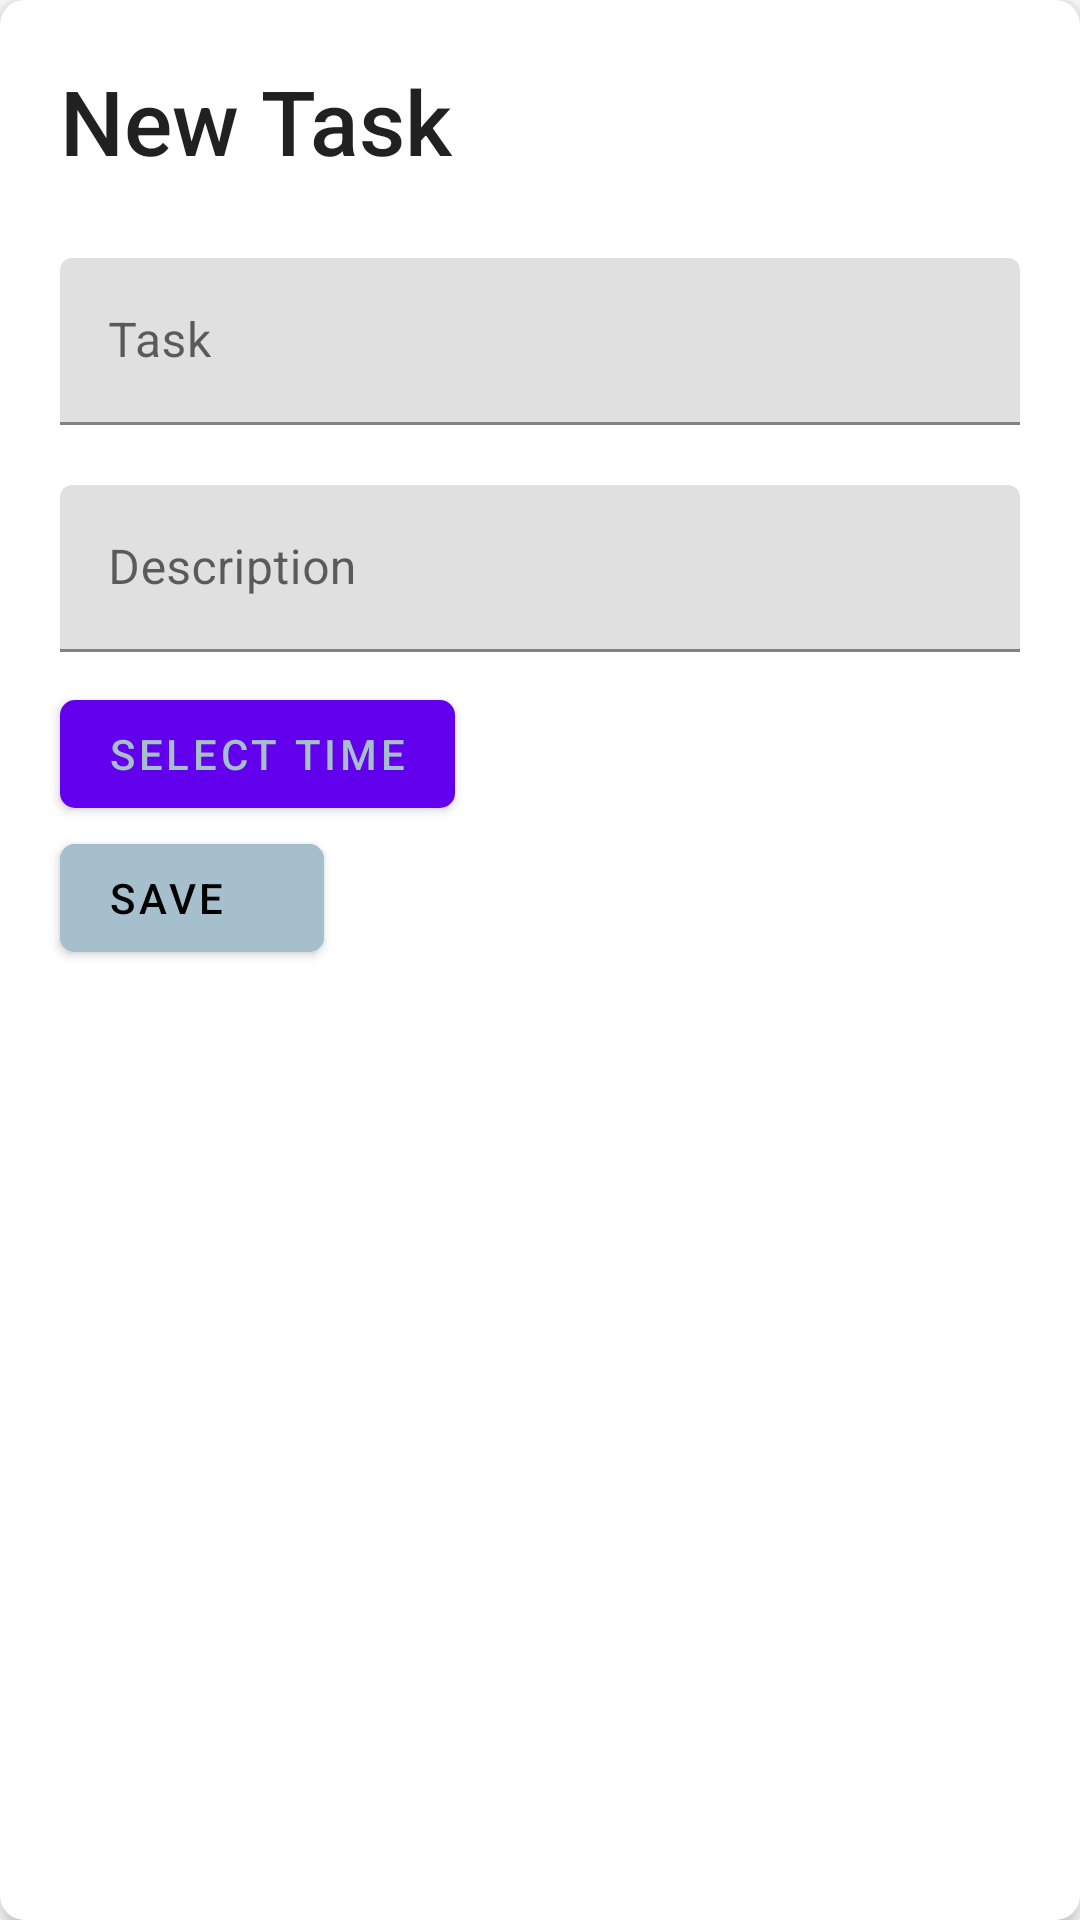

The Android layout XML behind this screen, and the referenced resources:
<!-- AndroidManifest.xml: application theme Theme.ToDoList -->
<!-- res/layout/fragmentnewtasksheet.xml -->
<?xml version="1.0" encoding="utf-8"?>
<androidx.cardview.widget.CardView xmlns:android="http://schemas.android.com/apk/res/android"
    xmlns:app="http://schemas.android.com/apk/res-auto"
    xmlns:tools="http://schemas.android.com/tools"
    android:layout_width="match_parent"
    android:layout_height="wrap_content"
    android:layout_margin="8dp"
    app:cardCornerRadius="8dp"
    app:cardElevation="4dp">

    <LinearLayout
        android:layout_width="match_parent"
        android:layout_height="wrap_content"
        android:keyboardNavigationCluster="true"
        android:orientation="vertical">

        <TextView
            android:id="@+id/taskTitle"
            style="@style/TextAppearance.AppCompat.Title"
            android:layout_width="match_parent"
            android:layout_height="56dp"
            android:layout_marginHorizontal="20dp"
            android:layout_marginTop="20dp"
            android:text="New Task"
            android:textSize="30sp" />

        <com.google.android.material.textfield.TextInputLayout
            style="@style/ThemeOverlay.Material3.AutoCompleteTextView.OutlinedBox.Dense"
            android:layout_width="match_parent"
            android:layout_height="wrap_content"
            android:layout_marginHorizontal="20dp"
            android:layout_marginVertical="10dp">

            <com.google.android.material.textfield.TextInputEditText
                android:id="@+id/name"
                android:layout_width="match_parent"
                android:layout_height="match_parent"
                android:hint="Task" />

        </com.google.android.material.textfield.TextInputLayout>


        <com.google.android.material.textfield.TextInputLayout
            style="@style/ThemeOverlay.Material3.AutoCompleteTextView.OutlinedBox.Dense"
            android:layout_width="match_parent"
            android:layout_height="wrap_content"
            android:layout_marginHorizontal="20dp"
            android:layout_marginVertical="10dp">


            <com.google.android.material.textfield.TextInputEditText
                android:id="@+id/desc"
                android:layout_width="match_parent"
                android:layout_height="match_parent"
                android:hint="Description" />

        </com.google.android.material.textfield.TextInputLayout>

        <com.google.android.material.button.MaterialButton
            android:id="@+id/timePickerButton"
            android:layout_width="wrap_content"
            android:layout_height="wrap_content"
            android:layout_marginHorizontal="20dp"
            android:gravity="center"
            android:text="Select Time"
            android:textColor="@color/cream"
            app:cornerRadius="5dp" />

        <com.google.android.material.button.MaterialButton
            android:id="@+id/saveButton"
            android:layout_width="wrap_content"
            android:layout_height="wrap_content"
            android:layout_marginHorizontal="20dp"
            android:backgroundTint="@color/cream"
            android:gravity="center_vertical"
            android:text="Save"
            android:textColor="@color/black"
            app:cornerRadius="5dp" />

    </LinearLayout>
</androidx.cardview.widget.CardView>
<!-- resources referenced by this layout -->
<resources>
  <color name="black">#FF000000</color>
  <color name="cream">#A5BFCC</color>
  <style name="Theme.ToDoList" parent="Theme.MaterialComponents.DayNight.NoActionBar" />
</resources>
